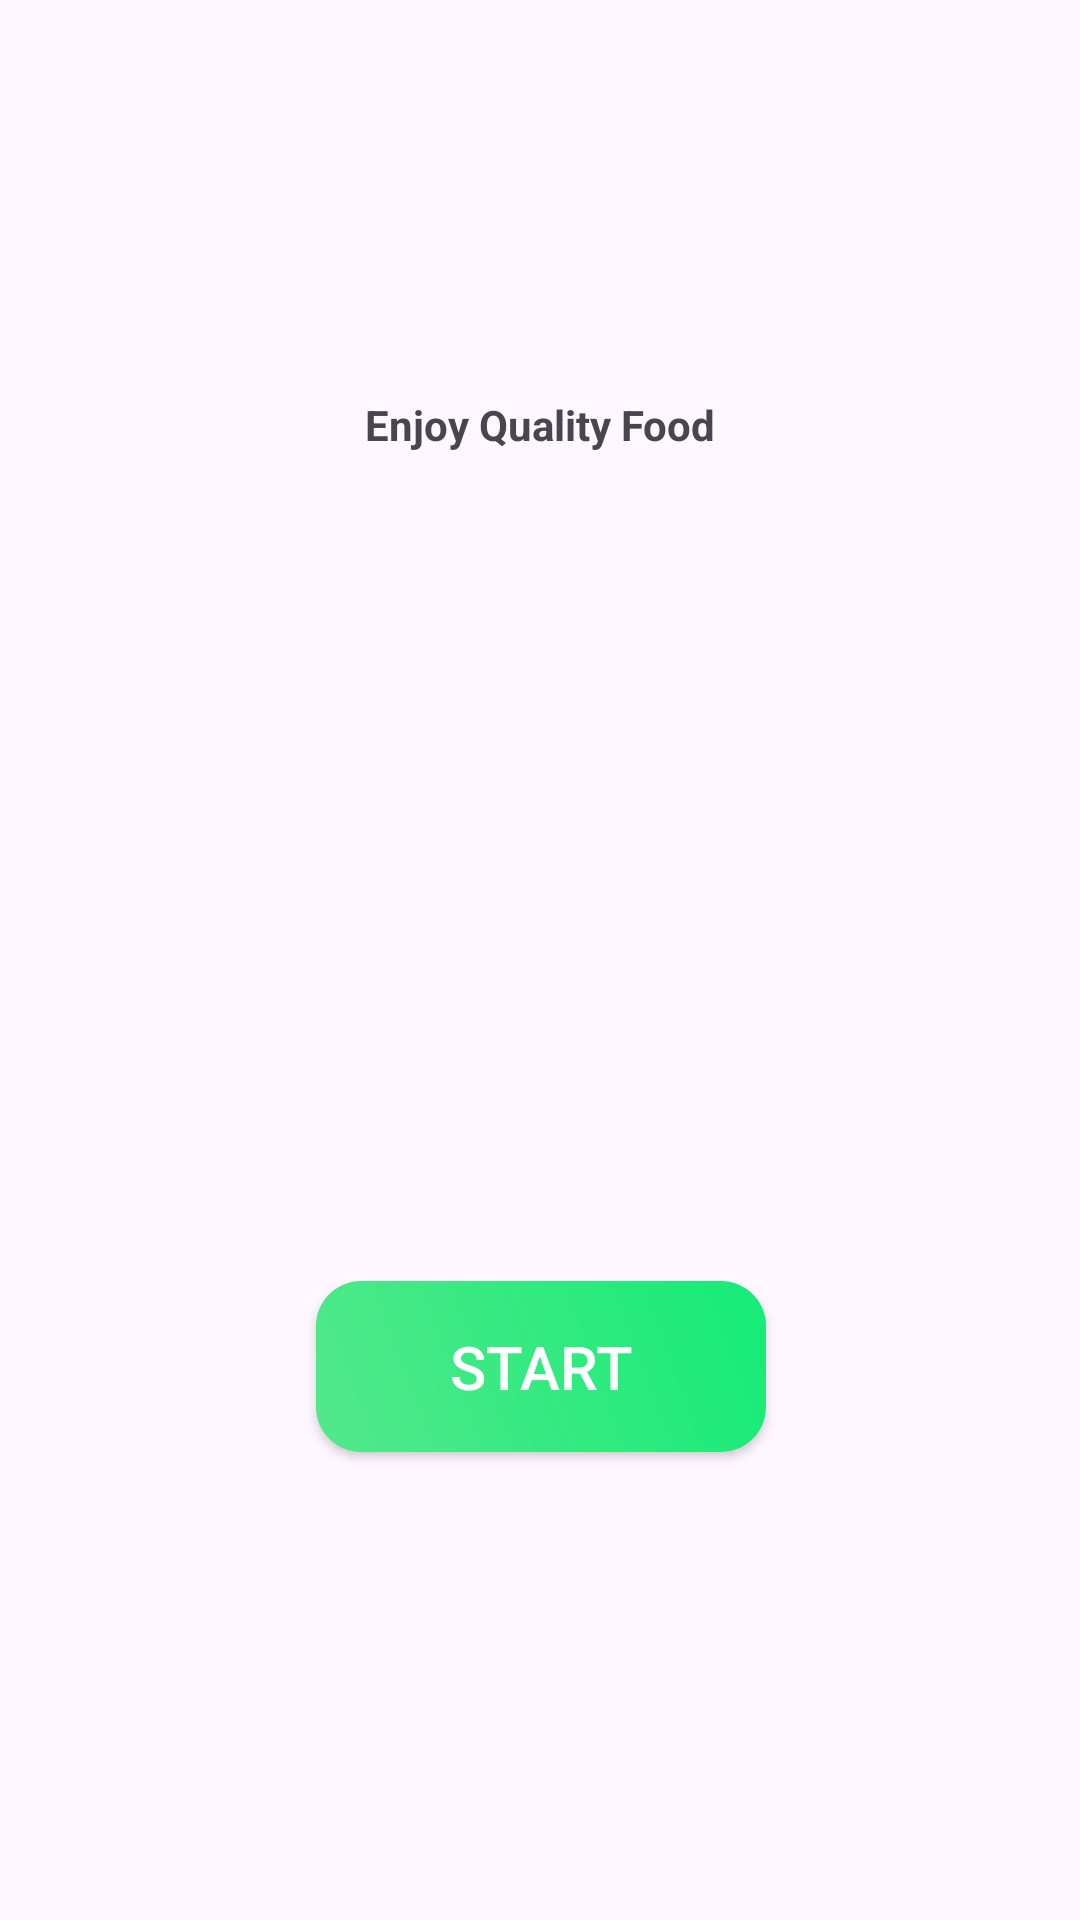

The Android layout XML behind this screen, and the referenced resources:
<!-- AndroidManifest.xml: application theme Theme.Gluttony -->
<!-- res/layout/activity_start.xml -->
<?xml version="1.0" encoding="utf-8"?>
<androidx.constraintlayout.widget.ConstraintLayout xmlns:android="http://schemas.android.com/apk/res/android"
    xmlns:app="http://schemas.android.com/apk/res-auto"
    xmlns:tools="http://schemas.android.com/tools"
    android:id="@+id/main"
    android:layout_width="match_parent"
    android:layout_height="match_parent"
    tools:context=".StartActivity">

    <ImageView
        android:id="@+id/imageView2"
        android:layout_width="wrap_content"
        android:layout_height="wrap_content"
        android:layout_marginTop="100dp"
        app:layout_constraintEnd_toEndOf="parent"
        app:layout_constraintStart_toStartOf="parent"
        app:layout_constraintTop_toTopOf="parent"
        app:srcCompat="@drawable/burger" />

    <TextView
        android:id="@+id/textView4"
        android:layout_width="wrap_content"
        android:layout_height="wrap_content"
        android:layout_marginTop="32dp"
        android:text="Enjoy Quality Food"
        android:textColor="@color/textColor"
        android:textStyle="bold"
        app:layout_constraintEnd_toEndOf="@+id/imageView2"
        app:layout_constraintStart_toStartOf="@+id/imageView2"
        app:layout_constraintTop_toBottomOf="@+id/imageView2" />

    <androidx.appcompat.widget.AppCompatButton
        android:id="@+id/btnStart"
        android:layout_width="150dp"
        android:layout_height="57dp"
        android:layout_marginTop="120dp"
        android:background="@drawable/greenbuttongradient"
        android:text="@string/start"
        android:textColor="@color/white"
        android:textSize="20sp"
        app:layout_constraintBottom_toBottomOf="parent"
        app:layout_constraintEnd_toEndOf="@+id/textView4"
        app:layout_constraintStart_toStartOf="@+id/textView4"
        app:layout_constraintTop_toBottomOf="@+id/textView4" />
</androidx.constraintlayout.widget.ConstraintLayout>
<!-- resources referenced by this layout -->
<resources>
  <!-- drawable greenbuttongradient (drawable) -->
  <?xml version="1.0" encoding="utf-8"?>
  <shape xmlns:android="http://schemas.android.com/apk/res/android">
  <gradient
      android:angle="45"
      android:startColor="#53E88B"
      android:endColor="#15EB77"/>
      <corners
          android:radius="15dp"/>
  
  </shape>
  <string name="start">START</string>
  <style name="Theme.Gluttony" parent="Base.Theme.Gluttony" />
  <style name="Base.Theme.Gluttony" parent="Theme.Material3.DayNight.NoActionBar">
          
          
      </style>
  <!-- not gathered from this repository: default colours our renderer supplied (Android Studio template values) -->
  <color name="white">#FFFFFFFF</color>
</resources>
